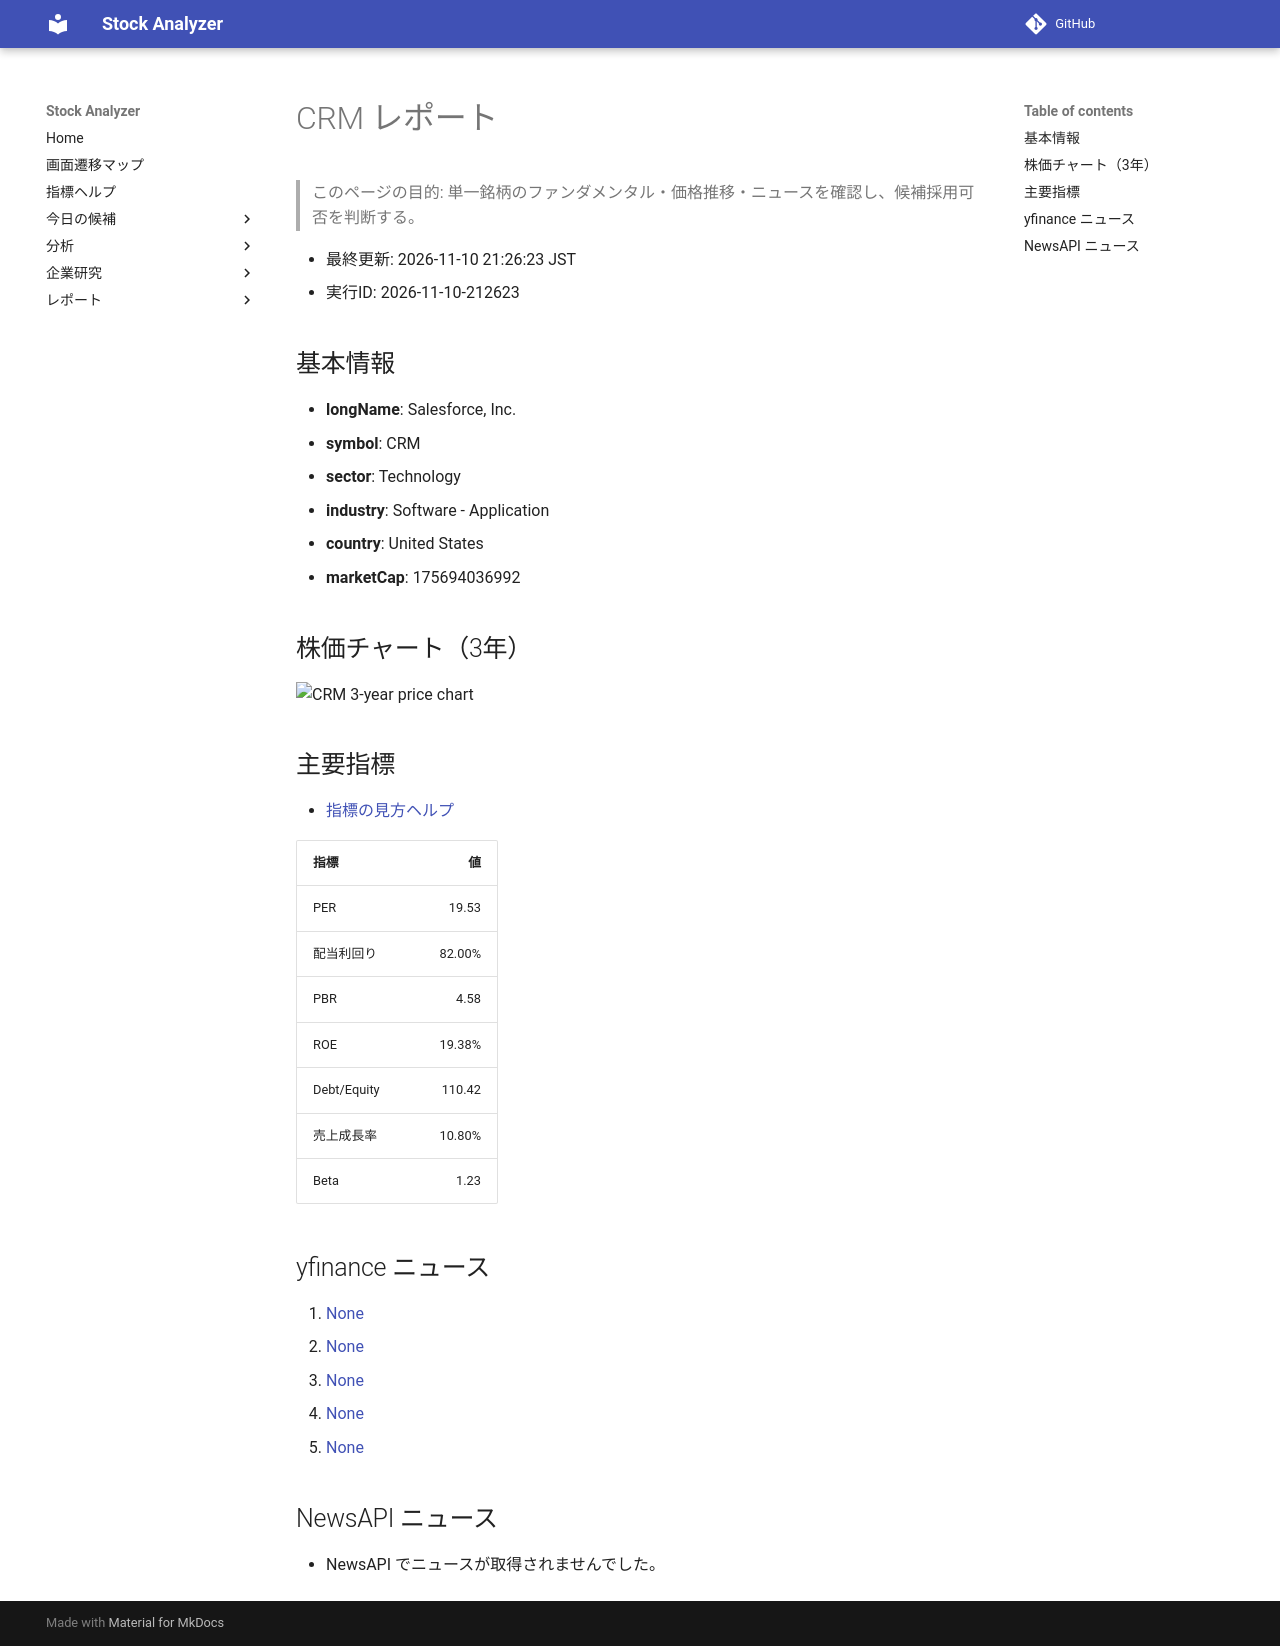

repository: Yumi-note/Making-APP · page: reports/2026-11-10/212623/CRM/index.html · generator: mkdocs

# CRM レポート

> このページの目的: 単一銘柄のファンダメンタル・価格推移・ニュースを確認し、候補採用可否を判断する。

- 最終更新: 2026-11-10 21:26:23 JST
- 実行ID: 2026-11-10-212623

## 基本情報

- **longName**: Salesforce, Inc.
- **symbol**: CRM
- **sector**: Technology
- **industry**: Software - Application
- **country**: United States
- **marketCap**: 175694036992

## 株価チャート（3年）

![CRM 3-year price chart](CRM_3y.png)

## 主要指標

- [指標の見方ヘルプ](../../../../indicators.md)

| 指標 | 値 |
|---|---:|
| PER | 19.53 |
| 配当利回り | 82.00% |
| PBR | 4.58 |
| ROE | 19.38% |
| Debt/Equity | 110.42 |
| 売上成長率 | 10.80% |
| Beta | 1.23 |

## yfinance ニュース

1. [None](None)
2. [None](None)
3. [None](None)
4. [None](None)
5. [None](None)

## NewsAPI ニュース

- NewsAPI でニュースが取得されませんでした。
